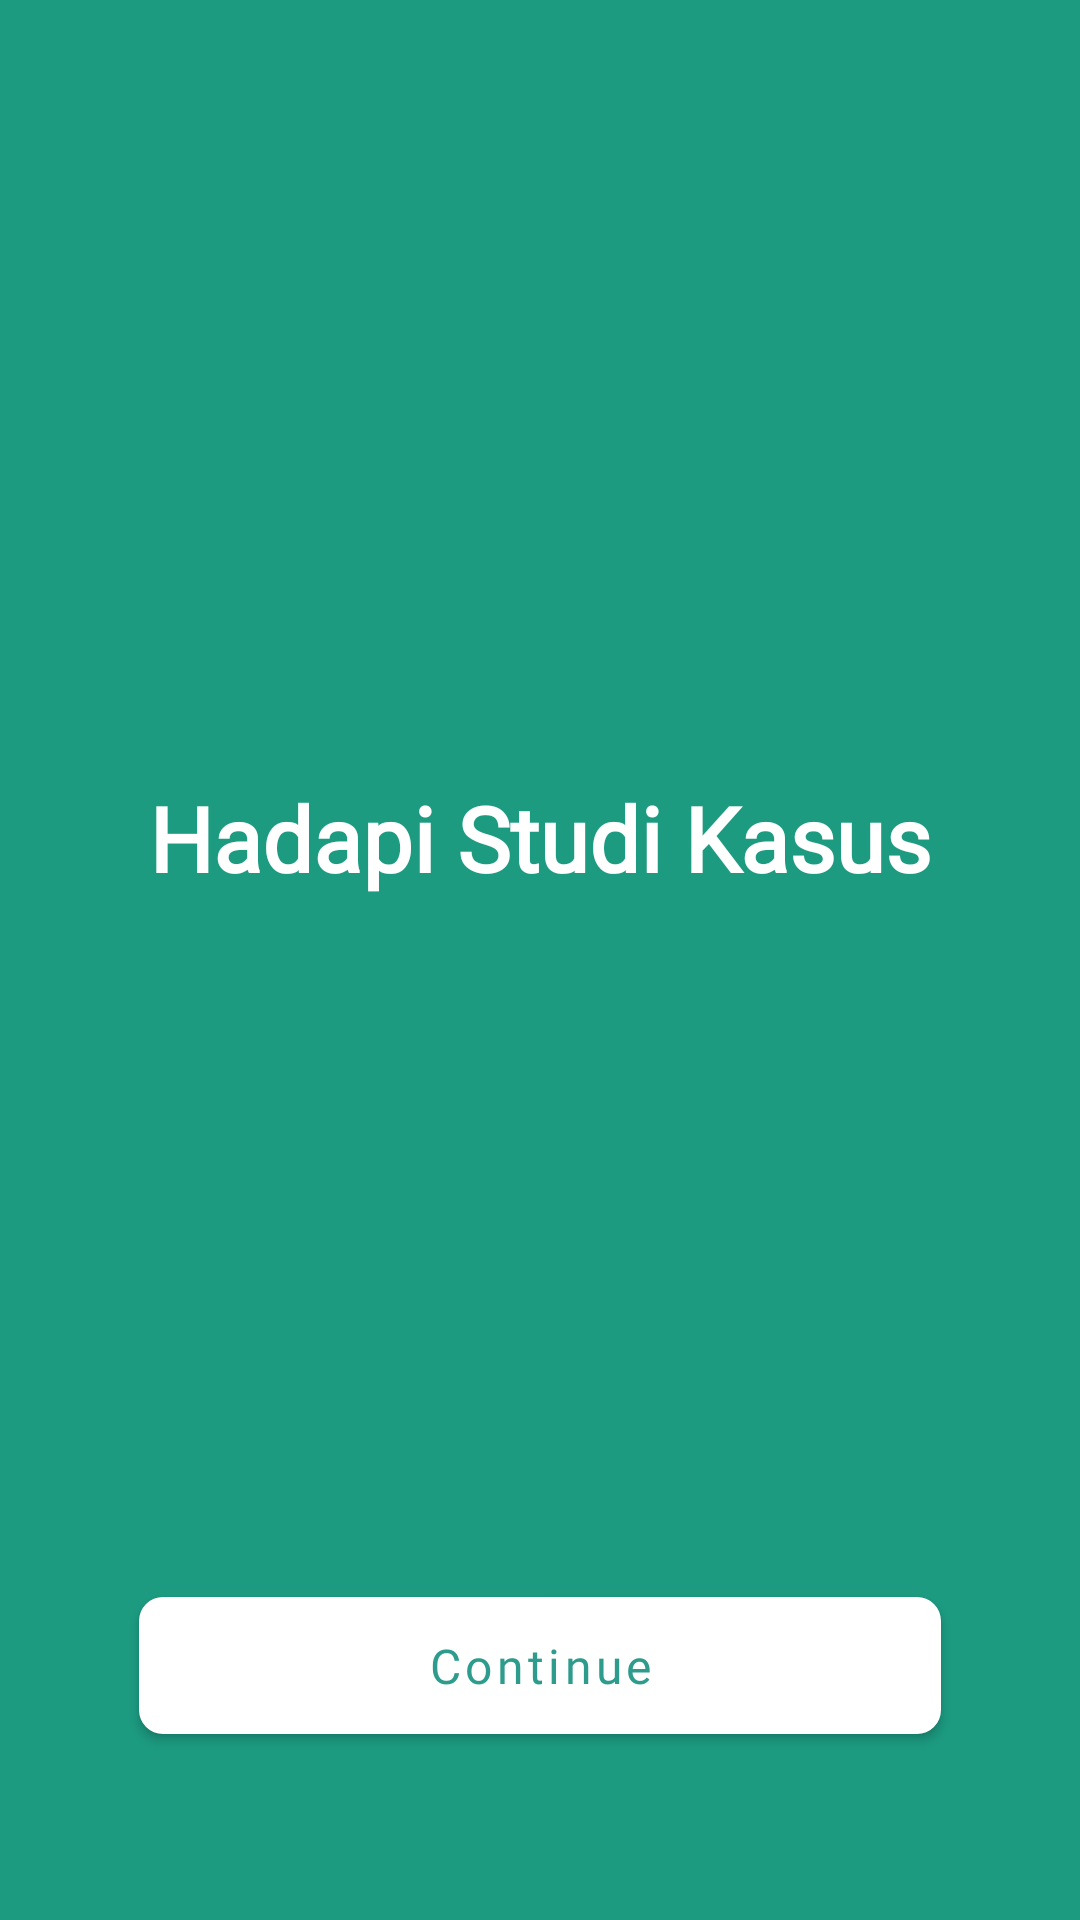

Here is an Android app screen rendered from its layout file. Give the layout XML and the strings, colors and styles it references.
<!-- AndroidManifest.xml: application theme Theme.Practice -->
<!-- res/layout/onboarding_fragment_welcome4.xml -->
<androidx.constraintlayout.widget.ConstraintLayout xmlns:android="http://schemas.android.com/apk/res/android"
    xmlns:app="http://schemas.android.com/apk/res-auto"
    android:layout_width="match_parent"
    android:layout_height="match_parent"
    android:background="#1c9b81"
    android:padding="32dp">

    <TextView
        android:id="@+id/tv_title"
        android:layout_width="wrap_content"
        android:layout_height="wrap_content"
        android:text="Hadapi Studi Kasus"
        android:textSize="30sp"
        android:textColor="#FFFFFF"
        android:fontFamily="@font/unageo_bold"
        android:textStyle="bold"
        android:textAlignment="center"
        app:layout_constraintTop_toTopOf="parent"
        app:layout_constraintBottom_toTopOf="@+id/btn_continue"
        app:layout_constraintStart_toStartOf="parent"
        app:layout_constraintEnd_toEndOf="parent"
        app:layout_constraintVertical_bias="0.5"/>

    <com.google.android.material.button.MaterialButton
        android:id="@+id/btn_continue"
        android:layout_width="wrap_content"
        android:layout_height="wrap_content"
        android:layout_marginBottom="24dp"
        app:backgroundTint="@android:color/white"
        android:text="@string/continue_button"
        android:textAllCaps="false"
        android:textColor="#2E9C8C"
        android:textSize="16sp"
        android:fontFamily="@font/unageo_bold"
        android:paddingLeft="96dp"
        android:paddingRight="96dp"
        android:paddingTop="12dp"
        android:paddingBottom="12dp"
        app:cornerRadius="8dp"
        android:elevation="6dp"
        app:layout_constraintBottom_toBottomOf="parent"
        app:layout_constraintStart_toStartOf="parent"
        app:layout_constraintEnd_toEndOf="parent" />

</androidx.constraintlayout.widget.ConstraintLayout>
<!-- resources referenced by this layout -->
<resources>
  <string name="continue_button">Continue</string>
  <style name="Theme.Practice" parent="Theme.MaterialComponents.DayNight.NoActionBar" />
</resources>
